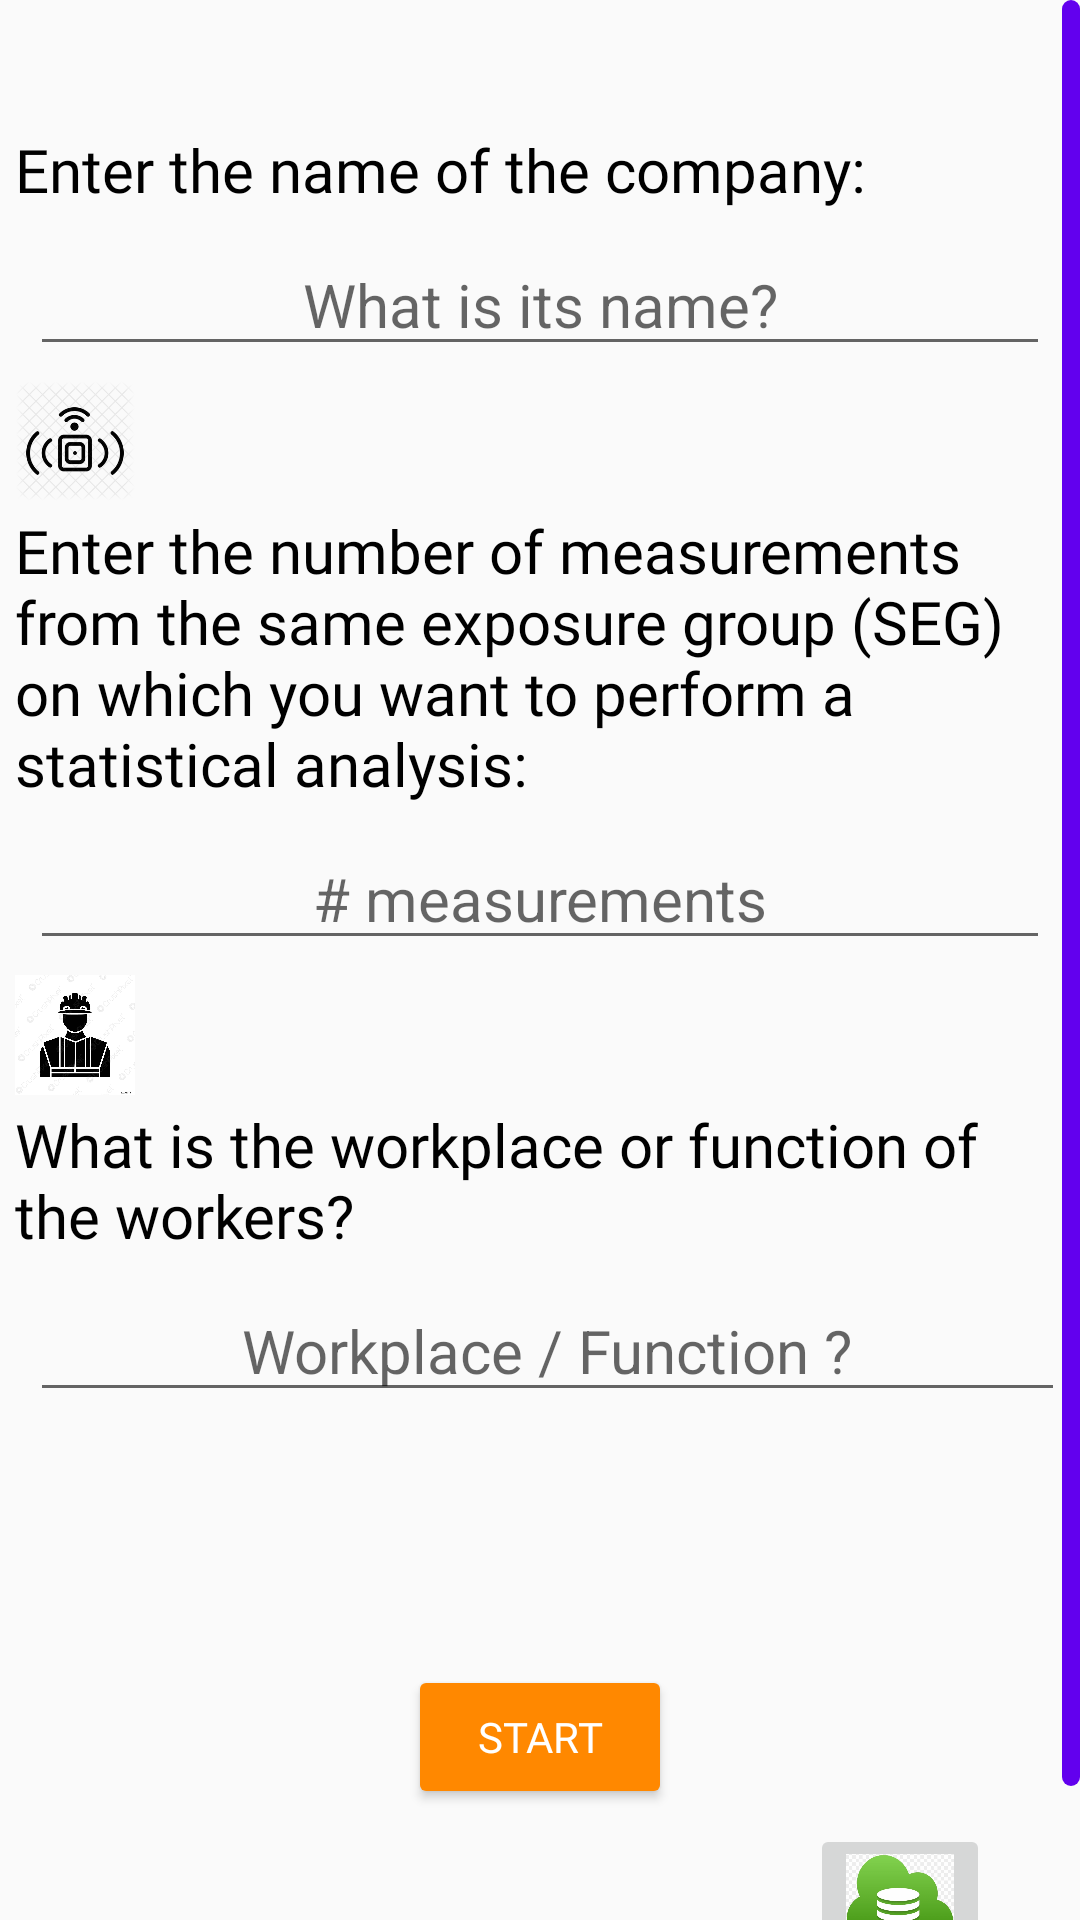

Produce the Android XML layout that renders to this screen, including the resource entries it uses.
<!-- AndroidManifest.xml: application theme AppTheme -->
<!-- res/layout/fragment_start.xml -->
<?xml version="1.0" encoding="utf-8"?>
<layout xmlns:android="http://schemas.android.com/apk/res/android"
    xmlns:app="http://schemas.android.com/apk/res-auto"
    xmlns:tools="http://schemas.android.com/tools">

    <ScrollView
        android:layout_width="match_parent"
        android:layout_height="match_parent"
        android:scrollbarThumbVertical="@drawable/scrollbar"
        android:fadeScrollbars="false"
        android:scrollbarSize="6dp">

    <LinearLayout
        android:layout_width="match_parent"
        android:layout_height="match_parent"
        android:orientation="vertical">

        <ImageView
            android:id="@+id/image_firm"
            android:layout_marginStart="10dp"
            android:layout_width="20dp"
            android:layout_height="20dp"
            android:layout_marginTop="20dp"
            android:contentDescription="@string/text_image_firm"
            app:srcCompat="@drawable/factory" />

        <TextView
            android:id="@+id/intro_1"
            style="@style/textBoxStyle"
            android:layout_width="match_parent"
            android:layout_height="wrap_content"
            android:fontFamily="@font/roboto"
            android:text="@string/bedrijf" />

        <EditText
            android:id="@+id/input_firm"
            android:layout_width="match_parent"
            android:layout_height="wrap_content"
            android:layout_marginStart="10dp"
            android:layout_marginEnd="10dp"
            android:layout_marginBottom="5dp"
            android:ems="10"
            android:hint="@string/Naam_bedrijf"
            android:inputType="textLongMessage|textWebEditText|textPersonName|textCapSentences|textCapWords|textCapCharacters"
            android:textAlignment="center"
            android:textColor="@color/colorPrimaryDark"
            android:textSize="20dp" />

        <ImageView
            android:id="@+id/image_measure"
            android:layout_marginStart="5dp"
            android:layout_width="40dp"
            android:layout_height="40dp"
            android:contentDescription="@string/text_image_measure"
            app:srcCompat="@drawable/sampling" />

        <TextView
            android:id="@+id/intro_2"
            style="@style/textBoxStyle"
            android:layout_width="match_parent"
            android:layout_height="wrap_content"
            android:fontFamily="@font/roboto"
            android:text="@string/Doel"
            android:textColor="@color/black"
            android:textSize="20sp"
            app:layout_constraintBottom_toBottomOf="parent"
            app:layout_constraintLeft_toLeftOf="parent"
            app:layout_constraintRight_toRightOf="parent"
            app:layout_constraintTop_toTopOf="parent" />

        <EditText
            android:id="@+id/input_number_measure"
            android:layout_width="match_parent"
            android:layout_height="wrap_content"
            android:layout_marginStart="10dp"
            android:layout_marginEnd="10dp"
            android:layout_marginBottom="5dp"
            android:ems="10"
            android:hint="@string/Hoeveel_metingen"
            android:inputType="number"
            android:textAlignment="center"
            android:textColor="@color/colorPrimaryDark"
            android:textSize="20dp" />

        <ImageView
            android:id="@+id/image_worker"
            android:layout_marginStart="5dp"
            android:layout_width="40dp"
            android:layout_height="40dp"
            android:contentDescription="@string/text_image_worker"
            app:srcCompat="@drawable/worker" />

        <TextView
            android:id="@+id/intro_3"
            style="@style/textBoxStyle"
            android:layout_width="match_parent"
            android:layout_height="wrap_content"
            android:fontFamily="@font/roboto"
            android:text="@string/Function"
            android:textColor="@color/black"
            android:textSize="20sp"
            app:layout_constraintBottom_toBottomOf="parent"
            app:layout_constraintLeft_toLeftOf="parent"
            app:layout_constraintRight_toRightOf="parent"
            app:layout_constraintTop_toTopOf="parent" />

        <EditText
            android:id="@+id/input_function_measure"
            android:layout_width="match_parent"
            android:layout_height="wrap_content"
            android:layout_marginStart="10dp"
            android:layout_marginEnd="5dp"
            android:ems="10"
            android:hint="@string/WelkeWerkpost"
            android:inputType="textAutoCorrect|textCapSentences|textCapWords|textCapCharacters"
            android:textAlignment="center"
            android:textColor="@color/colorPrimaryDark"
            android:textSize="20dp" />

        <TextView
            android:id="@+id/text_fout"
            android:layout_width="match_parent"
            android:layout_height="wrap_content"
            android:layout_marginStart="10dp"
            android:layout_marginTop="30dp"
            android:layout_marginEnd="10dp"
            android:fontFamily="@font/roboto"
            android:textColor="@android:color/holo_red_dark"
            android:textSize="18sp"
            android:textStyle="italic" />

        <Button
            android:id="@+id/start_button"
            style="@style/Widget.AppCompat.Button.Colored"
            android:layout_width="wrap_content"
            android:layout_height="wrap_content"
            android:layout_gravity="center_horizontal"
            android:layout_marginTop="30dp"
            android:fontFamily="@font/roboto"
            android:text="@string/start"
            android:textAlignment="center"
            android:textColor="@color/white"
            android:visibility="visible"
            android:theme="@style/Button.Orange"/>

        <ImageButton
            android:id="@+id/databaseButton"
            android:layout_width="60dp"
            android:layout_height="50dp"
            android:layout_gravity="end"
            android:layout_marginTop="5dp"
            android:layout_marginEnd="30dp"
            android:layout_marginBottom="30dp"
            android:scaleType="fitXY"
            app:srcCompat="@drawable/database"/>

    </LinearLayout>
    </ScrollView>
</layout>
<!-- resources referenced by this layout -->
<resources>
  <color name="black">#000000</color>
  <color name="colorPrimaryDark">#3700B3</color>
  <color name="white">#ffffff</color>
  <!-- drawable database: png bitmap (drawable-v24, 62853 bytes) -->
  <!-- drawable sampling: png bitmap (drawable, 25643 bytes) -->
  <!-- drawable scrollbar (drawable) -->
  <shape android:shape="rectangle"
      xmlns:android="http://schemas.android.com/apk/res/android">
      <gradient
          android:angle="45"
          android:centerColor="#6200EE"
          android:endColor="#6200EE"
          android:startColor="#6200EE" />
      <corners android:radius="20dp" />
  </shape>
  <!-- drawable worker: jpg bitmap (drawable, 66216 bytes) -->
  <string name="Doel">Enter the number of measurements from the same exposure group (SEG) on which you want to perform a statistical analysis:</string>
  <string name="Function">What is the workplace or function of the workers?</string>
  <string name="Hoeveel_metingen"># measurements</string>
  <string name="Naam_bedrijf">What is its name?</string>
  <string name="WelkeWerkpost">Workplace / Function ?</string>
  <string name="bedrijf">Enter the name of the company:</string>
  <string name="start">START</string>
  <string name="text_image_firm">icon company</string>
  <string name="text_image_measure">icon measurements</string>
  <string name="text_image_worker">icon worker</string>
  <style name="Button.Orange" parent="ThemeOverlay.AppCompat">
      <item name="colorAccent">@android:color/holo_orange_dark</item>
  </style>
  <style name="textBoxStyle">
      <item name="android:fontFamily">@font/roboto</item>
      <item name="android:padding">@dimen/norm_padding</item>
      <item name="android:paddingStart">5dp</item>
      <item name="android:layout_marginBottom">@dimen/norm_margin</item>
      <item name="android:textColor">@color/black</item>
      <item name="android:textSize">@dimen/text_size</item>
  </style>
  <style name="AppTheme" parent="Theme.AppCompat.Light.DarkActionBar">
      
      <item name="colorPrimary">@color/colorPrimary</item>
      <item name="colorPrimaryDark">@color/colorPrimaryDark</item>
      <item name="colorAccent">@color/colorAccent</item>
  </style>
  <dimen name="norm_padding">3dp</dimen>
  <dimen name="norm_margin">5dp</dimen>
  <dimen name="text_size">20sp</dimen>
  <color name="colorPrimary">#6200EE</color>
  <color name="colorAccent">#03DAC5</color>
</resources>
